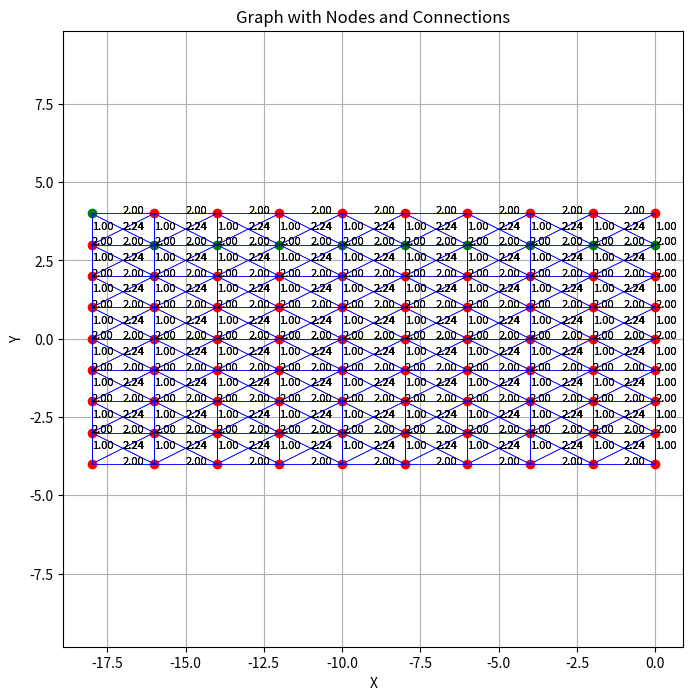

This chart was generated by the following Python code:
import heapq
import math
import matplotlib.pyplot as plt

class AStar:
    def __init__(self, points, graph, start_index, goal_index):
        self.points = points
        self.graph = graph
        self.start_index = start_index
        self.goal_index = goal_index

        self.open_list = []  
        heapq.heappush(self.open_list, (0, start_index))  
        self.came_from = {}  
        self.g_scores = {index: math.inf for index in range(len(points))}  
        self.g_scores[start_index] = 0

        self.f_scores = {index: math.inf for index in range(len(points))}  
        self.f_scores[start_index] = self.heuristic(start_index, goal_index)

    def heuristic(self, node_index, goal_index):
        node = self.points[node_index]
        goal = self.points[goal_index]
        return math.sqrt((goal[0] - node[0]) ** 2 + (goal[1] - node[1]) ** 2)

    def reconstruct_path(self, current_index):
        path = [current_index]
        while current_index in self.came_from:
            current_index = self.came_from[current_index]
            path.append(current_index)
        path.reverse()
        return path

    def update_graph(self, new_graph):
        self.graph = new_graph

    def astar_search(self, new_goal_index=None, new_graph=None, new_start_index=None):
        if new_goal_index is not None:
            self.goal_index = new_goal_index
        if new_graph is not None:
            self.update_graph(new_graph)
        if new_start_index is not None:
            self.start_index = new_start_index

        start_index = int(self.start_index)  # Convert to integer if it's a string
        goal_index = int(self.goal_index)  # Convert to integer if it's a string

        self.open_list = []
        heapq.heappush(self.open_list, (0, start_index))
        self.came_from = {}
        self.g_scores = {index: math.inf for index in range(len(self.points))}
        self.g_scores[start_index] = 0
        self.f_scores = {index: math.inf for index in range(len(self.points))}
        self.f_scores[start_index] = self.heuristic(start_index, goal_index)

        while self.open_list:
            _, current_index = heapq.heappop(self.open_list)
            if current_index == goal_index:
                return self.reconstruct_path(current_index)

            if current_index not in self.graph:
                continue

            for neighbor_index, cost in self.graph[current_index].items():
                neighbor_index = int(neighbor_index)  # Convert to integer if it's a string
                tentative_g_score = self.g_scores[current_index] + cost
                if tentative_g_score < self.g_scores[neighbor_index]:
                    self.came_from[neighbor_index] = current_index
                    self.g_scores[neighbor_index] = tentative_g_score
                    self.f_scores[neighbor_index] = tentative_g_score + self.heuristic(neighbor_index, goal_index)
                    heapq.heappush(self.open_list, (self.f_scores[neighbor_index], neighbor_index))

        return None
    
    def plot_graph(self, shortest_path_indices=None):
        plt.figure(figsize=(8, 8))
        for node_index, edges in self.graph.items():
            node = self.points[node_index]
            if shortest_path_indices and node_index in shortest_path_indices:
                plt.plot(node[0], node[1], 'go')  
            else:
                plt.plot(node[0], node[1], 'ro')  

            for neighbor_index, cost in edges.items():
                neighbor = self.points[neighbor_index]
                plt.plot([node[0], neighbor[0]], [node[1], neighbor[1]], 'b-', linewidth=0.5)
                plt.text((node[0] + neighbor[0]) / 2, (node[1] + neighbor[1]) / 2, f'{cost:.2f}', fontsize=8)

        plt.xlabel('X')
        plt.ylabel('Y')
        plt.title('Graph with Nodes and Connections')
        plt.grid(True)
        plt.axis('equal')  
        plt.show()

if __name__ == '__main__':
    # Example usage
    points = [(0, -4.0), (0, -3.0), (0, -2.0), (0, -1.0), (0, 0.0), (0, 1.0), (0, 2.0), (0, 3.0), (0, 4.0), (-2, -4.0), (-2, -3.0), (-2, -2.0), (-2, -1.0), (-2, 0.0), (-2, 1.0), (-2, 2.0), (-2, 3.0), (-2, 4.0), (-4, -4.0), (-4, -3.0), (-4, -2.0), (-4, -1.0), (-4, 0.0), (-4, 1.0), (-4, 2.0), (-4, 3.0), (-4, 4.0), (-6, -4.0), (-6, -3.0), (-6, -2.0), (-6, -1.0), (-6, 0.0), (-6, 1.0), (-6, 2.0), (-6, 3.0), (-6, 4.0), (-8, -4.0), (-8, -3.0), (-8, -2.0), (-8, -1.0), (-8, 0.0), (-8, 1.0), (-8, 2.0), (-8, 3.0), (-8, 4.0), (-10, -4.0), (-10, -3.0), (-10, -2.0), (-10, -1.0), (-10, 0.0), (-10, 1.0), (-10, 2.0), (-10, 3.0), (-10, 4.0), (-12, -4.0), (-12, -3.0), (-12, -2.0), (-12, -1.0), (-12, 0.0), (-12, 1.0), (-12, 2.0), (-12, 3.0), (-12, 4.0), (-14, -4.0), (-14, -3.0), (-14, -2.0), (-14, -1.0), (-14, 0.0), (-14, 1.0), (-14, 2.0), (-14, 3.0), (-14, 4.0), (-16, -4.0), (-16, -3.0), (-16, -2.0), (-16, -1.0), (-16, 0.0), (-16, 1.0), (-16, 2.0), (-16, 3.0), (-16, 4.0), (-18, -4.0), (-18, -3.0), (-18, -2.0), (-18, -1.0), (-18, 0.0), (-18, 1.0), (-18, 2.0), (-18, 3.0), (-18, 4.0)]
    graph =  {0: {1: 1.0, 2: 2.0, 9: 2.0, 10: 2.23606797749979}, 1: {0: 1.0, 2: 1.0, 3: 2.0, 9: 2.23606797749979, 10: 2.0, 11: 2.23606797749979}, 2: {0: 2.0, 1: 1.0, 3: 1.0, 4: 2.0, 10: 2.23606797749979, 11: 2.0, 12: 2.23606797749979}, 3: {1: 2.0, 2: 1.0, 4: 1.0, 5: 2.0, 11: 2.23606797749979, 12: 2.0, 13: 2.23606797749979}, 4: {2: 2.0, 3: 1.0, 5: 1.0, 6: 2.0, 12: 2.23606797749979, 13: 2.0, 14: 2.23606797749979}, 5: {3: 2.0, 4: 1.0, 6: 1.0, 7: 2.0, 13: 2.23606797749979, 14: 2.0, 15: 2.23606797749979}, 6: {4: 2.0, 5: 1.0, 7: 1.0, 8: 2.0, 14: 2.23606797749979, 15: 2.0, 16: 2.23606797749979}, 7: {5: 2.0, 6: 1.0, 8: 1.0, 15: 2.23606797749979, 16: 2.0, 17: 2.23606797749979}, 8: {6: 2.0, 7: 1.0, 16: 2.23606797749979, 17: 2.0}, 9: {0: 2.0, 1: 2.23606797749979, 10: 1.0, 11: 2.0, 18: 2.0, 19: 2.23606797749979}, 10: {0: 2.23606797749979, 1: 2.0, 2: 2.23606797749979, 9: 1.0, 11: 1.0, 12: 2.0, 18: 2.23606797749979, 19: 2.0, 20: 2.23606797749979}, 11: {1: 2.23606797749979, 2: 2.0, 3: 2.23606797749979, 9: 2.0, 10: 1.0, 12: 1.0, 13: 2.0, 19: 2.23606797749979, 20: 2.0, 21: 2.23606797749979}, 12: {2: 2.23606797749979, 3: 2.0, 4: 2.23606797749979, 10: 2.0, 11: 1.0, 13: 1.0, 14: 2.0, 20: 2.23606797749979, 21: 2.0, 22: 2.23606797749979}, 13: {3: 2.23606797749979, 4: 2.0, 5: 2.23606797749979, 11: 2.0, 12: 1.0, 14: 1.0, 15: 2.0, 21: 2.23606797749979, 22: 2.0, 23: 2.23606797749979}, 14: {4: 2.23606797749979, 5: 2.0, 6: 2.23606797749979, 12: 2.0, 13: 1.0, 15: 1.0, 16: 2.0, 22: 2.23606797749979, 23: 2.0, 24: 2.23606797749979}, 15: {5: 2.23606797749979, 6: 2.0, 7: 2.23606797749979, 13: 2.0, 14: 1.0, 16: 1.0, 17: 2.0, 23: 2.23606797749979, 24: 2.0, 25: 2.23606797749979}, 16: {6: 2.23606797749979, 7: 2.0, 8: 2.23606797749979, 14: 2.0, 15: 1.0, 17: 1.0, 24: 2.23606797749979, 25: 2.0, 26: 2.23606797749979}, 17: {7: 2.23606797749979, 8: 2.0, 15: 2.0, 16: 1.0, 25: 2.23606797749979, 26: 2.0}, 18: {9: 2.0, 10: 2.23606797749979, 19: 1.0, 20: 2.0, 27: 2.0, 28: 2.23606797749979}, 19: {9: 2.23606797749979, 10: 2.0, 11: 2.23606797749979, 18: 1.0, 20: 1.0, 21: 2.0, 27: 2.23606797749979, 28: 2.0, 29: 2.23606797749979}, 20: {10: 2.23606797749979, 11: 2.0, 12: 2.23606797749979, 18: 2.0, 19: 1.0, 21: 1.0, 22: 2.0, 28: 2.23606797749979, 29: 2.0, 30: 2.23606797749979}, 21: {11: 2.23606797749979, 12: 2.0, 13: 2.23606797749979, 19: 2.0, 20: 1.0, 22: 1.0, 23: 2.0, 29: 2.23606797749979, 30: 2.0, 31: 2.23606797749979}, 22: {12: 2.23606797749979, 13: 2.0, 14: 2.23606797749979, 20: 2.0, 21: 1.0, 23: 1.0, 24: 2.0, 30: 2.23606797749979, 31: 2.0, 32: 2.23606797749979}, 23: {13: 2.23606797749979, 14: 2.0, 15: 2.23606797749979, 21: 2.0, 22: 1.0, 24: 1.0, 25: 2.0, 31: 2.23606797749979, 32: 2.0, 33: 2.23606797749979}, 24: {14: 2.23606797749979, 15: 2.0, 16: 2.23606797749979, 22: 2.0, 23: 1.0, 25: 1.0, 26: 2.0, 32: 2.23606797749979, 33: 2.0, 34: 2.23606797749979}, 25: {15: 2.23606797749979, 16: 2.0, 17: 2.23606797749979, 23: 2.0, 24: 1.0, 26: 1.0, 33: 2.23606797749979, 34: 2.0, 35: 2.23606797749979}, 26: {16: 2.23606797749979, 17: 2.0, 24: 2.0, 25: 1.0, 34: 2.23606797749979, 35: 2.0}, 27: {18: 2.0, 19: 2.23606797749979, 28: 1.0, 29: 2.0, 36: 2.0, 37: 2.23606797749979}, 28: {18: 2.23606797749979, 19: 2.0, 20: 2.23606797749979, 27: 1.0, 29: 1.0, 30: 2.0, 36: 2.23606797749979, 37: 2.0, 38: 2.23606797749979}, 29: {19: 2.23606797749979, 20: 2.0, 21: 2.23606797749979, 27: 2.0, 28: 1.0, 30: 1.0, 31: 2.0, 37: 2.23606797749979, 38: 2.0, 39: 2.23606797749979}, 30: {20: 2.23606797749979, 21: 2.0, 22: 2.23606797749979, 28: 2.0, 29: 1.0, 31: 1.0, 32: 2.0, 38: 2.23606797749979, 39: 2.0, 40: 2.23606797749979}, 31: {21: 2.23606797749979, 22: 2.0, 23: 2.23606797749979, 29: 2.0, 30: 1.0, 32: 1.0, 33: 2.0, 39: 2.23606797749979, 40: 2.0, 41: 2.23606797749979}, 32: {22: 2.23606797749979, 23: 2.0, 24: 2.23606797749979, 30: 2.0, 31: 1.0, 33: 1.0, 34: 2.0, 40: 2.23606797749979, 41: 2.0, 42: 2.23606797749979}, 33: {23: 2.23606797749979, 24: 2.0, 25: 2.23606797749979, 31: 2.0, 32: 1.0, 34: 1.0, 35: 2.0, 41: 2.23606797749979, 42: 2.0, 43: 2.23606797749979}, 34: {24: 2.23606797749979, 25: 2.0, 26: 2.23606797749979, 32: 2.0, 33: 1.0, 35: 1.0, 42: 2.23606797749979, 43: 2.0, 44: 2.23606797749979}, 35: {25: 2.23606797749979, 26: 2.0, 33: 2.0, 34: 1.0, 43: 2.23606797749979, 44: 2.0}, 36: {27: 2.0, 28: 2.23606797749979, 37: 1.0, 38: 2.0, 45: 2.0, 46: 2.23606797749979}, 37: {27: 2.23606797749979, 28: 2.0, 29: 2.23606797749979, 36: 1.0, 38: 1.0, 39: 2.0, 45: 2.23606797749979, 46: 2.0, 47: 2.23606797749979}, 38: {28: 2.23606797749979, 29: 2.0, 30: 2.23606797749979, 36: 2.0, 37: 1.0, 39: 1.0, 40: 2.0, 46: 2.23606797749979, 47: 2.0, 48: 2.23606797749979}, 39: {29: 2.23606797749979, 30: 2.0, 31: 2.23606797749979, 37: 2.0, 38: 1.0, 40: 1.0, 41: 2.0, 47: 2.23606797749979, 48: 2.0, 49: 2.23606797749979}, 40: {30: 2.23606797749979, 31: 2.0, 32: 2.23606797749979, 38: 2.0, 39: 1.0, 41: 1.0, 42: 2.0, 48: 2.23606797749979, 49: 2.0, 50: 2.23606797749979}, 41: {31: 2.23606797749979, 32: 2.0, 33: 2.23606797749979, 39: 2.0, 40: 1.0, 42: 1.0, 43: 2.0, 49: 2.23606797749979, 50: 2.0, 51: 2.23606797749979}, 42: {32: 2.23606797749979, 33: 2.0, 34: 2.23606797749979, 40: 2.0, 41: 1.0, 43: 1.0, 44: 2.0, 50: 2.23606797749979, 51: 2.0, 52: 2.23606797749979}, 43: {33: 2.23606797749979, 34: 2.0, 35: 2.23606797749979, 41: 2.0, 42: 1.0, 44: 1.0, 51: 2.23606797749979, 52: 2.0, 53: 2.23606797749979}, 44: {34: 2.23606797749979, 35: 2.0, 42: 2.0, 43: 1.0, 52: 2.23606797749979, 53: 2.0}, 45: {36: 2.0, 37: 2.23606797749979, 46: 1.0, 47: 2.0, 54: 2.0, 55: 2.23606797749979}, 46: {36: 2.23606797749979, 37: 2.0, 38: 2.23606797749979, 45: 1.0, 47: 1.0, 48: 2.0, 54: 2.23606797749979, 55: 2.0, 56: 2.23606797749979}, 47: {37: 2.23606797749979, 38: 2.0, 39: 2.23606797749979, 45: 2.0, 46: 1.0, 48: 1.0, 49: 2.0, 55: 2.23606797749979, 56: 2.0, 57: 2.23606797749979}, 48: {38: 2.23606797749979, 39: 2.0, 40: 2.23606797749979, 46: 2.0, 47: 1.0, 49: 1.0, 50: 2.0, 56: 2.23606797749979, 57: 2.0, 58: 2.23606797749979}, 49: {39: 2.23606797749979, 40: 2.0, 41: 2.23606797749979, 47: 2.0, 48: 1.0, 50: 1.0, 51: 2.0, 57: 2.23606797749979, 58: 2.0, 59: 2.23606797749979}, 50: {40: 2.23606797749979, 41: 2.0, 42: 2.23606797749979, 48: 2.0, 49: 1.0, 51: 1.0, 52: 2.0, 58: 2.23606797749979, 59: 2.0, 60: 2.23606797749979}, 51: {41: 2.23606797749979, 42: 2.0, 43: 2.23606797749979, 49: 2.0, 50: 1.0, 52: 1.0, 53: 2.0, 59: 2.23606797749979, 60: 2.0, 61: 2.23606797749979}, 52: {42: 2.23606797749979, 43: 2.0, 44: 2.23606797749979, 50: 2.0, 51: 1.0, 53: 1.0, 60: 2.23606797749979, 61: 2.0, 62: 2.23606797749979}, 53: {43: 2.23606797749979, 44: 2.0, 51: 2.0, 52: 1.0, 61: 2.23606797749979, 62: 2.0}, 54: {45: 2.0, 46: 2.23606797749979, 55: 1.0, 56: 2.0, 63: 2.0, 64: 2.23606797749979}, 55: {45: 2.23606797749979, 46: 2.0, 47: 2.23606797749979, 54: 1.0, 56: 1.0, 57: 2.0, 63: 2.23606797749979, 64: 2.0, 65: 2.23606797749979}, 56: {46: 2.23606797749979, 47: 2.0, 48: 2.23606797749979, 54: 2.0, 55: 1.0, 57: 1.0, 58: 2.0, 64: 2.23606797749979, 65: 2.0, 66: 2.23606797749979}, 57: {47: 2.23606797749979, 48: 2.0, 49: 2.23606797749979, 55: 2.0, 56: 1.0, 58: 1.0, 59: 2.0, 65: 2.23606797749979, 66: 2.0, 67: 2.23606797749979}, 58: {48: 2.23606797749979, 49: 2.0, 50: 2.23606797749979, 56: 2.0, 57: 1.0, 59: 1.0, 60: 2.0, 66: 2.23606797749979, 67: 2.0, 68: 2.23606797749979}, 59: {49: 2.23606797749979, 50: 2.0, 51: 2.23606797749979, 57: 2.0, 58: 1.0, 60: 1.0, 61: 2.0, 67: 2.23606797749979, 68: 2.0, 69: 2.23606797749979}, 60: {50: 2.23606797749979, 51: 2.0, 52: 2.23606797749979, 58: 2.0, 59: 1.0, 61: 1.0, 62: 2.0, 68: 2.23606797749979, 69: 2.0, 70: 2.23606797749979}, 61: {51: 2.23606797749979, 52: 2.0, 53: 2.23606797749979, 59: 2.0, 60: 1.0, 62: 1.0, 69: 2.23606797749979, 70: 2.0, 71: 2.23606797749979}, 62: {52: 2.23606797749979, 53: 2.0, 60: 2.0, 61: 1.0, 70: 2.23606797749979, 71: 2.0}, 63: {54: 2.0, 55: 2.23606797749979, 64: 1.0, 65: 2.0, 72: 2.0, 73: 2.23606797749979}, 64: {54: 2.23606797749979, 55: 2.0, 56: 2.23606797749979, 63: 1.0, 65: 1.0, 66: 2.0, 72: 2.23606797749979, 73: 2.0, 74: 2.23606797749979}, 65: {55: 2.23606797749979, 56: 2.0, 57: 2.23606797749979, 63: 2.0, 64: 1.0, 66: 1.0, 67: 2.0, 73: 2.23606797749979, 74: 2.0, 75: 2.23606797749979}, 66: {56: 2.23606797749979, 57: 2.0, 58: 2.23606797749979, 64: 2.0, 65: 1.0, 67: 1.0, 68: 2.0, 74: 2.23606797749979, 75: 2.0, 76: 2.23606797749979}, 67: {57: 2.23606797749979, 58: 2.0, 59: 2.23606797749979, 65: 2.0, 66: 1.0, 68: 1.0, 69: 2.0, 75: 2.23606797749979, 76: 2.0, 77: 2.23606797749979}, 68: {58: 2.23606797749979, 59: 2.0, 60: 2.23606797749979, 66: 2.0, 67: 1.0, 69: 1.0, 70: 2.0, 76: 2.23606797749979, 77: 2.0, 78: 2.23606797749979}, 69: {59: 2.23606797749979, 60: 2.0, 61: 2.23606797749979, 67: 2.0, 68: 1.0, 70: 1.0, 71: 2.0, 77: 2.23606797749979, 78: 2.0, 79: 2.23606797749979}, 70: {60: 2.23606797749979, 61: 2.0, 62: 2.23606797749979, 68: 2.0, 69: 1.0, 71: 1.0, 78: 2.23606797749979, 79: 2.0, 80: 2.23606797749979}, 71: {61: 2.23606797749979, 62: 2.0, 69: 2.0, 70: 1.0, 79: 2.23606797749979, 80: 2.0}, 72: {63: 2.0, 64: 2.23606797749979, 73: 1.0, 74: 2.0, 81: 2.0, 82: 2.23606797749979}, 73: {63: 2.23606797749979, 64: 2.0, 65: 2.23606797749979, 72: 1.0, 74: 1.0, 75: 2.0, 81: 2.23606797749979, 82: 2.0, 83: 2.23606797749979}, 74: {64: 2.23606797749979, 65: 2.0, 66: 2.23606797749979, 72: 2.0, 73: 1.0, 75: 1.0, 76: 2.0, 82: 2.23606797749979, 83: 2.0, 84: 2.23606797749979}, 75: {65: 2.23606797749979, 66: 2.0, 67: 2.23606797749979, 73: 2.0, 74: 1.0, 76: 1.0, 77: 2.0, 83: 2.23606797749979, 84: 2.0, 85: 2.23606797749979}, 76: {66: 2.23606797749979, 67: 2.0, 68: 2.23606797749979, 74: 2.0, 75: 1.0, 77: 1.0, 78: 2.0, 84: 2.23606797749979, 85: 2.0, 86: 2.23606797749979}, 77: {67: 2.23606797749979, 68: 2.0, 69: 2.23606797749979, 75: 2.0, 76: 1.0, 78: 1.0, 79: 2.0, 85: 2.23606797749979, 86: 2.0, 87: 2.23606797749979}, 78: {68: 2.23606797749979, 69: 2.0, 70: 2.23606797749979, 76: 2.0, 77: 1.0, 79: 1.0, 80: 2.0, 86: 2.23606797749979, 87: 2.0, 88: 2.23606797749979}, 79: {69: 2.23606797749979, 70: 2.0, 71: 2.23606797749979, 77: 2.0, 78: 1.0, 80: 1.0, 87: 2.23606797749979, 88: 2.0, 89: 2.23606797749979}, 80: {70: 2.23606797749979, 71: 2.0, 78: 2.0, 79: 1.0, 88: 2.23606797749979, 89: 2.0}, 81: {72: 2.0, 73: 2.23606797749979, 82: 1.0, 83: 2.0}, 82: {72: 2.23606797749979, 73: 2.0, 74: 2.23606797749979, 81: 1.0, 83: 1.0, 84: 2.0}, 83: {73: 2.23606797749979, 74: 2.0, 75: 2.23606797749979, 81: 2.0, 82: 1.0, 84: 1.0, 85: 2.0}, 84: {74: 2.23606797749979, 75: 2.0, 76: 2.23606797749979, 82: 2.0, 83: 1.0, 85: 1.0, 86: 2.0}, 85: {75: 2.23606797749979, 76: 2.0, 77: 2.23606797749979, 83: 2.0, 84: 1.0, 86: 1.0, 87: 2.0}, 86: {76: 2.23606797749979, 77: 2.0, 78: 2.23606797749979, 84: 2.0, 85: 1.0, 87: 1.0, 88: 2.0}, 87: {77: 2.23606797749979, 78: 2.0, 79: 2.23606797749979, 85: 2.0, 86: 1.0, 88: 1.0, 89: 2.0}, 88: {78: 2.23606797749979, 79: 2.0, 80: 2.23606797749979, 86: 2.0, 87: 1.0, 89: 1.0}, 89: {79: 2.23606797749979, 80: 2.0, 87: 2.0, 88: 1.0}}
    start_index = 7
    goal_index = 89

    {9: (-4.0, 18), 19: (-3.0, 18), 29: (-2.0, 18), 39: (-1.0, 18), 49: (0.0, 18), 59: (1.0, 18), 69: (2.0, 18), 79: (3.0, 18), 89: (4.0, 18)}
    
    astar = AStar(points, graph, start_index, goal_index)
    shortest_path_indices = astar.astar_search()
    
    print(shortest_path_indices)
    astar.plot_graph(shortest_path_indices)
    if shortest_path_indices:
        shortest_path = [points[index] for index in shortest_path_indices]
        print("Shortest path:", shortest_path)
    else:
        print("No path found")
